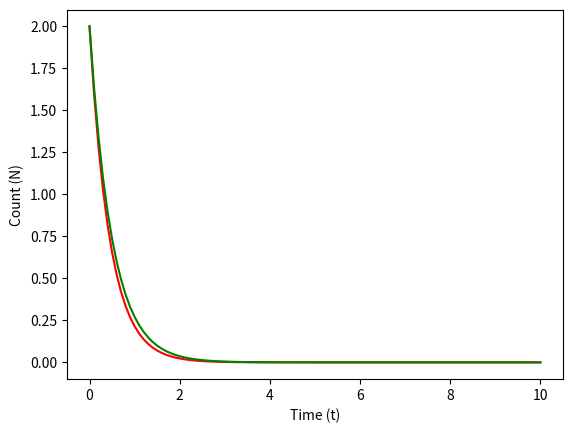

Generate this figure with matplotlib:
# -*- coding: utf-8 -*-
"""
Radioactive Decay - Eular Method

Radioactive decay occurs when unstable nuclei spontaneously breakdown into more
stable nuclei in a process that releases energy and matter from the nucleus.
The radioactive decay rate describes the average number of decays that occur
per unit time. The formula for the decay rate is as follows:

                                dN/dt = -λ * N

Where:
    
dN/dt - The first order differential of the number of nuclei with respect to time
λ - The decay constant
N - The number of nuclei

This programme will use the Eular method of differentiation and matplotlib to
calculate and plot the decay rate equation. The expected values will also be
calculated and graphed as a comparison.
"""

# Import libraries
import numpy as np
from matplotlib import pyplot as plt

# Constants
N0 = 2            # Initial quantity
decay_const = 2   # Decay constant (lambda)
t_min = 0         # Start time
t_max = 10        # End time
steps = 100       # Number of steps
t_step = (t_max - t_min) / steps    # Step intervals for time

# Predeclare lists for plotting
t_list = [] # x component (Time)
N_list = [] # y component (Calculated quantity)
N_ana = []  # y component (Expected quantity)

def slope(t, N):
    '''
    Calculate the slope for the radioactive decay equation
    
    ...
    
    Parameters
    ----------
    t : TYPE: Float
        DESCRIPTION: Time (Redundant)
    N : TYPE: Float
        DESCRIPTION: Quantity

    Returns
    -------
    TYPE: Float
    DESCRIPTION: Calculates and returns the slope of the 
                 graph at specified point
    '''
    return -decay_const * N

""" Eular Calculation: """
# Set initial N value
N = N0
# Loop from t_min to t_max at intervals of t_step
for t in np.arange(t_min, t_max + t_step, t_step):
    # Append current t value (x component) to t_list
    t_list.append(t)
    # Append current N value (y component) to N_list
    N_list.append(N)
    # Calculate and append expected N values at t to N_ana list
    N_ana.append(N0*np.exp(-decay_const * t))
    # Calculate new N1 value
    N1 = N + slope(t, N) * t_step
    # Set new N value to N1
    N = N1

""" Plot """
# Set x-axis label
plt.xlabel('Time (t)')
# Set y-axis label
plt.ylabel('Count (N)')
# Plot eular method in red
plt.plot(t_list, N_list, 'r')
# Plot algebraic solution method in green
plt.plot(t_list, N_ana, 'g')
